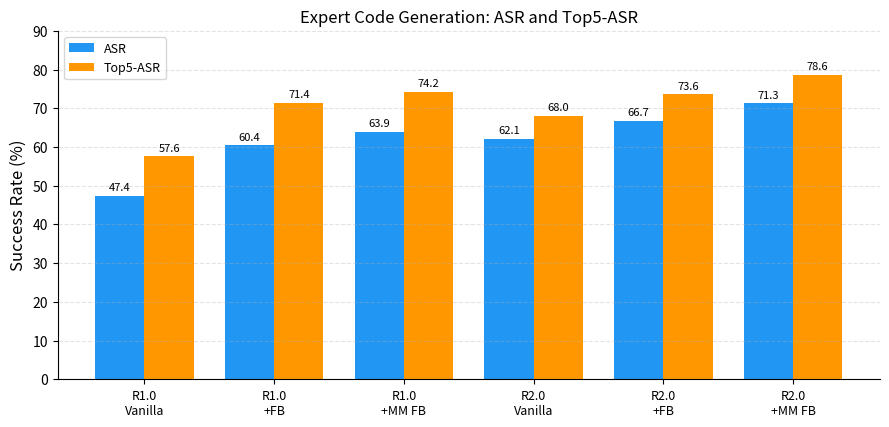

Write Python code to recreate this figure. (Note: this script raises an exception after producing the figure.)
#!/usr/bin/env python3
"""
一次性脚本：为 RoboTwin 2.0 深度解析系列生成两张结果对比图。

图 1（robotwin_codegen_asr.png）：专家代码生成成功率。数据取自论文 Table 1，
对比 RoboTwin 1.0 / 2.0 在 Vanilla、FB（执行日志反馈）、MM FB（多模态反馈）
三种设置下的 ASR 与 Top5-ASR。

图 2（robotwin_realworld_gains.png）：真机 sim-to-real 结果。数据取自论文 Table 4，
对比"10 条真机演示""10 条真机 + 1k 域随机化合成数据""仅合成数据零样本"三种
设置在四个评测配置下的平均成功率。
"""
import matplotlib
matplotlib.use("Agg")
import matplotlib.pyplot as plt
import numpy as np

# ---------------- 图 1：代码生成成功率 ----------------
groups = ["R1.0\nVanilla", "R1.0\n+FB", "R1.0\n+MM FB",
          "R2.0\nVanilla", "R2.0\n+FB", "R2.0\n+MM FB"]
asr = [47.4, 60.4, 63.9, 62.1, 66.7, 71.3]
top5 = [57.6, 71.4, 74.2, 68.0, 73.6, 78.6]

x = np.arange(len(groups))
width = 0.38
fig, ax = plt.subplots(figsize=(9, 4.4), dpi=150)
b1 = ax.bar(x - width / 2, asr, width, label="ASR", color="#2196F3")
b2 = ax.bar(x + width / 2, top5, width, label="Top5-ASR", color="#FF9800")
for bars in (b1, b2):
    for b in bars:
        ax.text(b.get_x() + b.get_width() / 2, b.get_height() + 0.8,
                f"{b.get_height():.1f}", ha="center", va="bottom", fontsize=8)
ax.set_xticks(x)
ax.set_xticklabels(groups, fontsize=9)
ax.set_ylabel("Success Rate (%)", fontsize=12)
ax.set_title("Expert Code Generation: ASR and Top5-ASR", fontsize=12)
ax.set_ylim(0, 90)
ax.legend(fontsize=9, loc="upper left")
ax.grid(axis="y", linestyle="--", alpha=0.35)
ax.spines["top"].set_visible(False)
ax.spines["right"].set_visible(False)
fig.tight_layout()
out1 = "public/robotwin_codegen_asr.png"
fig.savefig(out1)
print(f"saved to {out1}")
plt.close(fig)

# ---------------- 图 2：真机 sim-to-real ----------------
configs = ["Seen\nClean", "Seen\nCluttered", "Unseen\nClean", "Unseen\nCluttered"]
real10 = [29.5, 14.0, 15.5, 9.0]
real10_syn = [43.0, 41.5, 39.0, 42.0]
zero_shot = [np.nan, np.nan, 36.5, 29.5]

x = np.arange(len(configs))
width = 0.26
fig, ax = plt.subplots(figsize=(8.5, 4.4), dpi=150)
b1 = ax.bar(x - width, real10, width, label="10 clean real", color="#607D8B")
b2 = ax.bar(x, real10_syn, width, label="10 real + 1k RoboTwin 2.0", color="#4CAF50")
b3 = ax.bar(x + width, zero_shot, width, label="1k RoboTwin 2.0 (zero-shot)", color="#9C27B0")
for bars in (b1, b2, b3):
    for b in bars:
        h = b.get_height()
        if not np.isnan(h):
            ax.text(b.get_x() + b.get_width() / 2, h + 0.8, f"{h:.1f}",
                    ha="center", va="bottom", fontsize=8)
ax.set_xticks(x)
ax.set_xticklabels(configs, fontsize=9)
ax.set_ylabel("Average Success Rate (%)", fontsize=12)
ax.set_title("Real-World Sim-to-Real Transfer (RDT backbone)", fontsize=12)
ax.set_ylim(0, 52)
ax.legend(fontsize=9, loc="upper right")
ax.grid(axis="y", linestyle="--", alpha=0.35)
ax.spines["top"].set_visible(False)
ax.spines["right"].set_visible(False)
fig.tight_layout()
out2 = "public/robotwin_realworld_gains.png"
fig.savefig(out2)
print(f"saved to {out2}")
